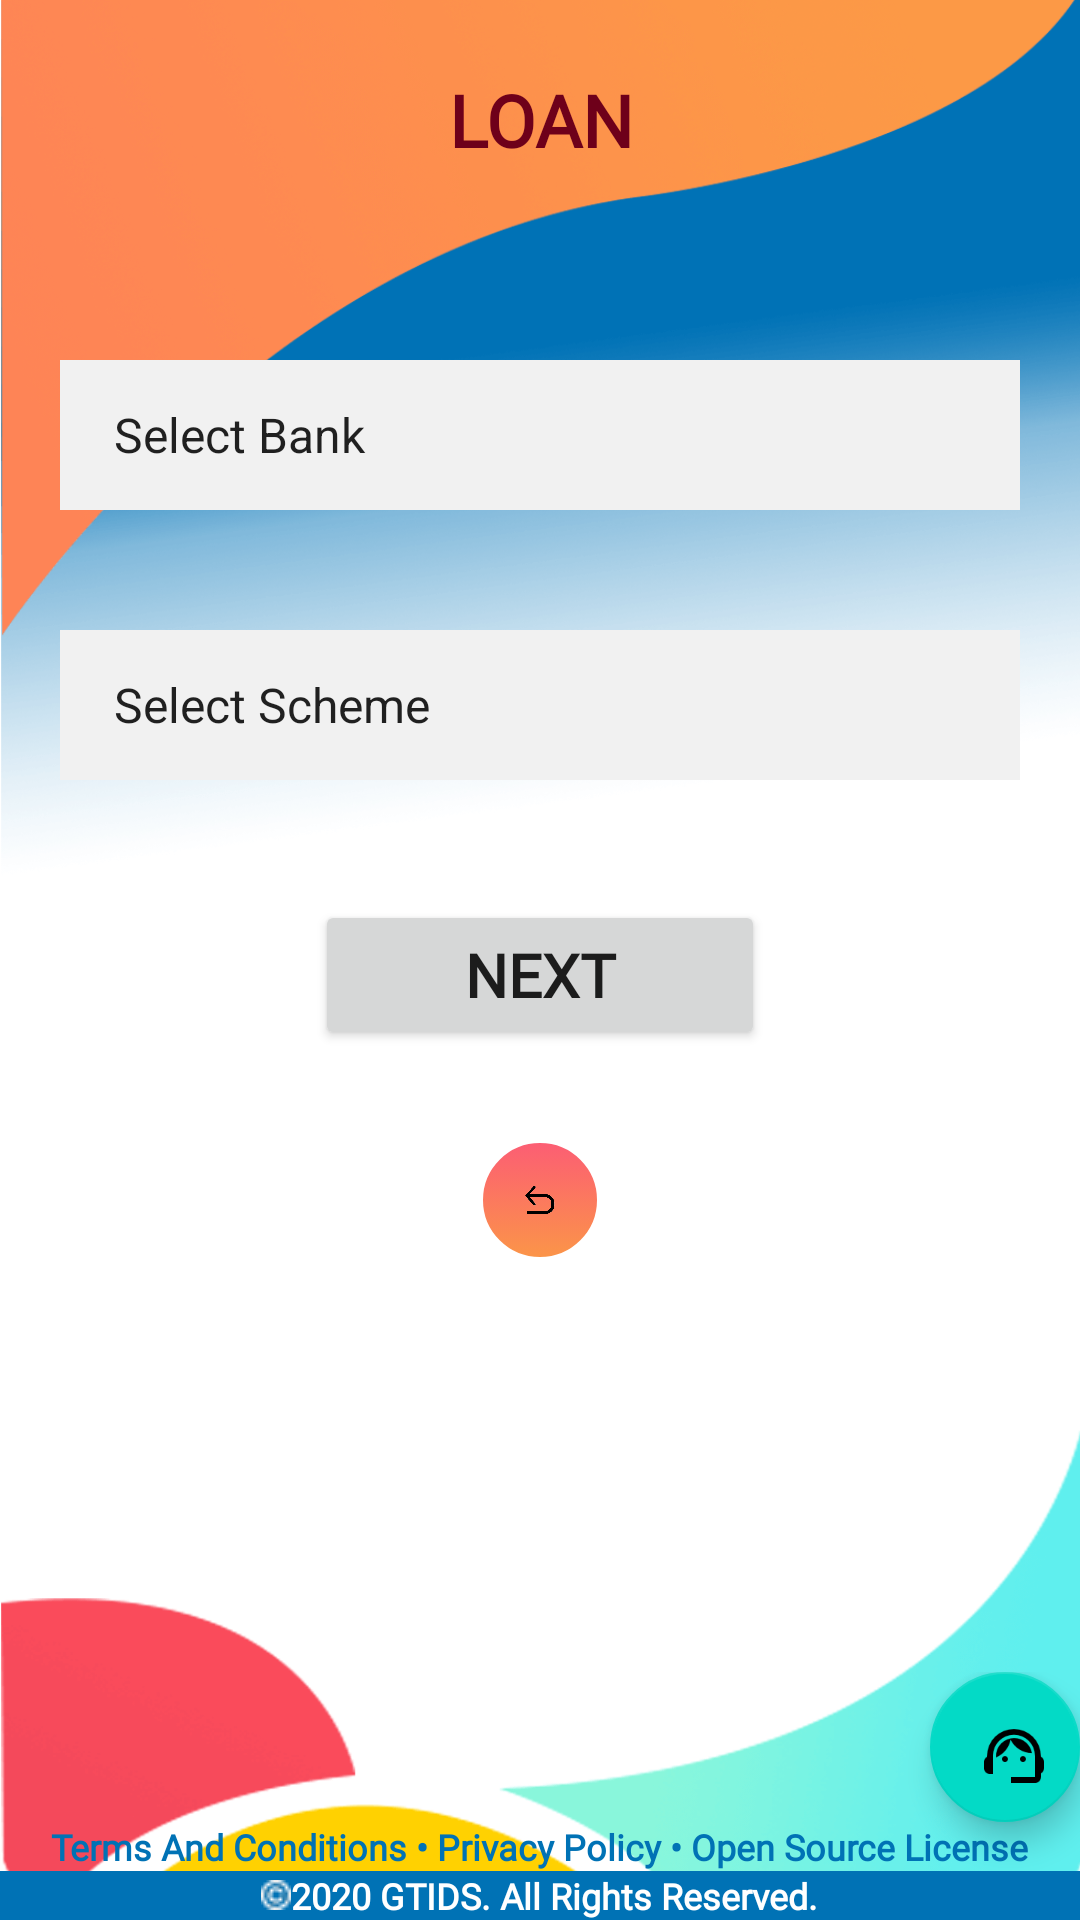

Layout XML and referenced resources for this Android screen:
<!-- AndroidManifest.xml: application theme AppTheme.NoActionBar -->
<!-- res/layout/activity_loan_category.xml -->
<?xml version="1.0" encoding="utf-8"?>
<LinearLayout xmlns:android="http://schemas.android.com/apk/res/android"
    android:layout_width="match_parent"
    android:layout_height="match_parent"
    xmlns:app="http://schemas.android.com/apk/res-auto"
    android:orientation="vertical"
    android:background="@drawable/bg1">
    <LinearLayout
        android:layout_width="match_parent"
        android:layout_height="80dp"
        android:layout_marginBottom="20dp"
        android:orientation="horizontal"
        android:layout_gravity="center"
        android:gravity="center"
        >

        <TextView
            android:layout_width="wrap_content"
            android:layout_height="wrap_content"
            android:fontFamily="@font/bentham"
            android:textColor="@color/maroon"
            android:textStyle="bold"
            android:text="LOAN"
            android:layout_gravity="center"
            android:gravity="center"
            android:textSize="24sp"/>
    </LinearLayout>

    <Spinner
        android:id="@+id/sp_bank"
        android:layout_width="match_parent"
        android:layout_height="50dp"
        android:layout_margin="20dp"
        android:background="@drawable/editbox"
        android:padding="10dp"
        android:ems="10"
        android:autofillHints="Select Bank"
        android:fontFamily="sans-serif"
        android:textColor="@color/grayblack"
        android:entries="@array/loansBank"/>
    <Spinner
        android:id="@+id/sp_cat"
        android:layout_width="match_parent"
        android:layout_height="50dp"
        android:layout_margin="20dp"
        android:background="@drawable/editbox"
        android:padding="10dp"
        android:ems="10"
        android:autofillHints="Select Category"
        android:fontFamily="sans-serif"
        android:textColor="@color/grayblack"
        android:entries="@array/loansType"/>

    <Button
        android:layout_width="150dp"
        android:layout_height="50dp"
        android:layout_margin="20dp"
        android:id="@+id/next"
        android:text="Next"
        android:fontFamily="@font/bentham"
        android:textStyle="bold"
        android:textSize="20dp"
        android:layout_gravity="center"
        android:gravity="center">

    </Button>

    <ImageView
        android:id="@+id/backimg"
        android:layout_width="40dp"
        android:layout_height="40dp"
        android:layout_margin="10dp"
        android:layout_gravity="center"
        android:background="@drawable/button1"
        app:srcCompat="@drawable/backarrow" />

    <include
        android:id="@+id/loan_main_footer"
        layout="@layout/footer_template"/>


</LinearLayout>
<!-- res/layout/footer_template.xml (included above) -->
<?xml version="1.0" encoding="utf-8"?>
<RelativeLayout xmlns:android="http://schemas.android.com/apk/res/android"
    xmlns:app="http://schemas.android.com/apk/res-auto"
    xmlns:tools="http://schemas.android.com/tools"
    android:layout_width="match_parent"
    android:layout_height="wrap_content"
    >



    <LinearLayout
        android:id="@+id/footer"
        android:layout_width="match_parent"
        android:layout_height="wrap_content"
        android:layout_alignParentBottom="true"
        android:orientation="horizontal"
        android:gravity="center">

        <LinearLayout
            android:layout_width="match_parent"
            android:layout_height="wrap_content"
            android:orientation="vertical">
            
            <com.google.android.material.floatingactionbutton.FloatingActionButton
                android:id="@+id/fab"
                android:layout_width="50dp"
                android:layout_height="50dp"
                android:src="@drawable/support"
                android:layout_gravity="bottom|end"
                android:layout_margin="@dimen/fab_margin"/>


            <TextView
                android:layout_width="wrap_content"
                android:layout_height="wrap_content"
                android:layout_gravity="center"
                android:textSize="12dp"
                android:textColor="@color/colorPrimary"
                android:fontFamily="@font/bentham"
                android:textStyle="bold"
                android:text="Terms And Conditions • Privacy Policy • Open Source License"/>
            <LinearLayout
                android:layout_width="match_parent"
                android:layout_height="wrap_content"
                android:orientation="horizontal"
                android:layout_gravity="center"
                android:gravity="center"
                android:background="@color/colorPrimary">


                <ImageView
                    android:layout_width="10dp"
                    android:layout_height="10dp"
                    app:srcCompat="@drawable/copyright"
                    />

                <TextView
                    android:layout_width="wrap_content"
                    android:layout_height="wrap_content"
                    android:layout_gravity="center"
                    android:fontFamily="@font/bentham"
                    android:textStyle="bold"
                    android:textSize="12dp"
                    android:textColor="#fff"
                    android:text="@string/copyrights"/>
            </LinearLayout>
        </LinearLayout>

    </LinearLayout>

</RelativeLayout>
<!-- resources referenced by this layout -->
<resources>
  <string-array name="loansBank">
          <item>Select Bank</item>
          <item>APGVB</item>
      </string-array>
  <string-array name="loansType">
          <item>Select Scheme</item>
          <item>Suyog</item>
          <item>Jagananna Thodu</item>
      </string-array>
  <color name="colorPrimary">#0072b5</color>
  <color name="grayblack">#424949 </color>
  <color name="grey_colour">#959695</color>
  <color name="maroon">#6e001a </color>
  <!-- drawable backarrow: png bitmap (drawable, 2459 bytes) -->
  <!-- drawable bg1: png bitmap (drawable, 110673 bytes) -->
  <!-- drawable button1 (drawable) -->
  <?xml version="1.0" encoding="utf-8"?>
  <selector xmlns:android="http://schemas.android.com/apk/res/android">
  
      <item android:state_pressed="true" >
          <shape android:shape="rectangle"  >
              <corners android:radius="30dip" />
              <stroke android:width="1dip" android:color="#fff" />
              <gradient android:angle="-90" android:startColor="@color/orange" android:endColor="@color/pink"  />
          </shape>
      </item>
      <item android:state_focused="true">
          <shape android:shape="rectangle"  >
              <corners android:radius="30dip" />
              <stroke android:width="1dip" android:color="@color/orange" />
              <solid android:color="@color/pink"/>
          </shape>
      </item>
      <item >
          <shape android:shape="rectangle"  >
              <corners android:radius="30dip" />
              <stroke android:width="1dip" android:color="#fff" />
              <gradient android:angle="90" android:startColor="@color/orange" android:endColor="@color/pink" />
          </shape>
      </item>
  
  </selector>
  <!-- drawable copyright: png bitmap (drawable, 333 bytes) -->
  <!-- drawable editbox (drawable) -->
  <shape xmlns:android="http://schemas.android.com/apk/res/android"
      android:shape="rectangle">
      <solid android:color="#f1f1f1" />
  
      <corners
          android:radius="0dp"/>
  </shape>
  <!-- drawable support: png bitmap (drawable, 1170 bytes) -->
  <string name="copyrights">2020 GTIDS. All Rights Reserved.</string>
  <style name="AppTheme.NoActionBar">
          <item name="colorPrimary">@color/colorPrimary</item>
          <item name="colorPrimaryDark">@color/header</item>
          <item name="colorAccent">@color/colorAccent</item>
          <item name="windowActionBar">false</item>
          <item name="windowNoTitle">true</item>
      </style>
  <color name="orange">#fb9548</color>
  <color name="pink">#fc5d74</color>
  <color name="header">#554c85</color>
  <color name="colorAccent">#0072b5</color>
</resources>
